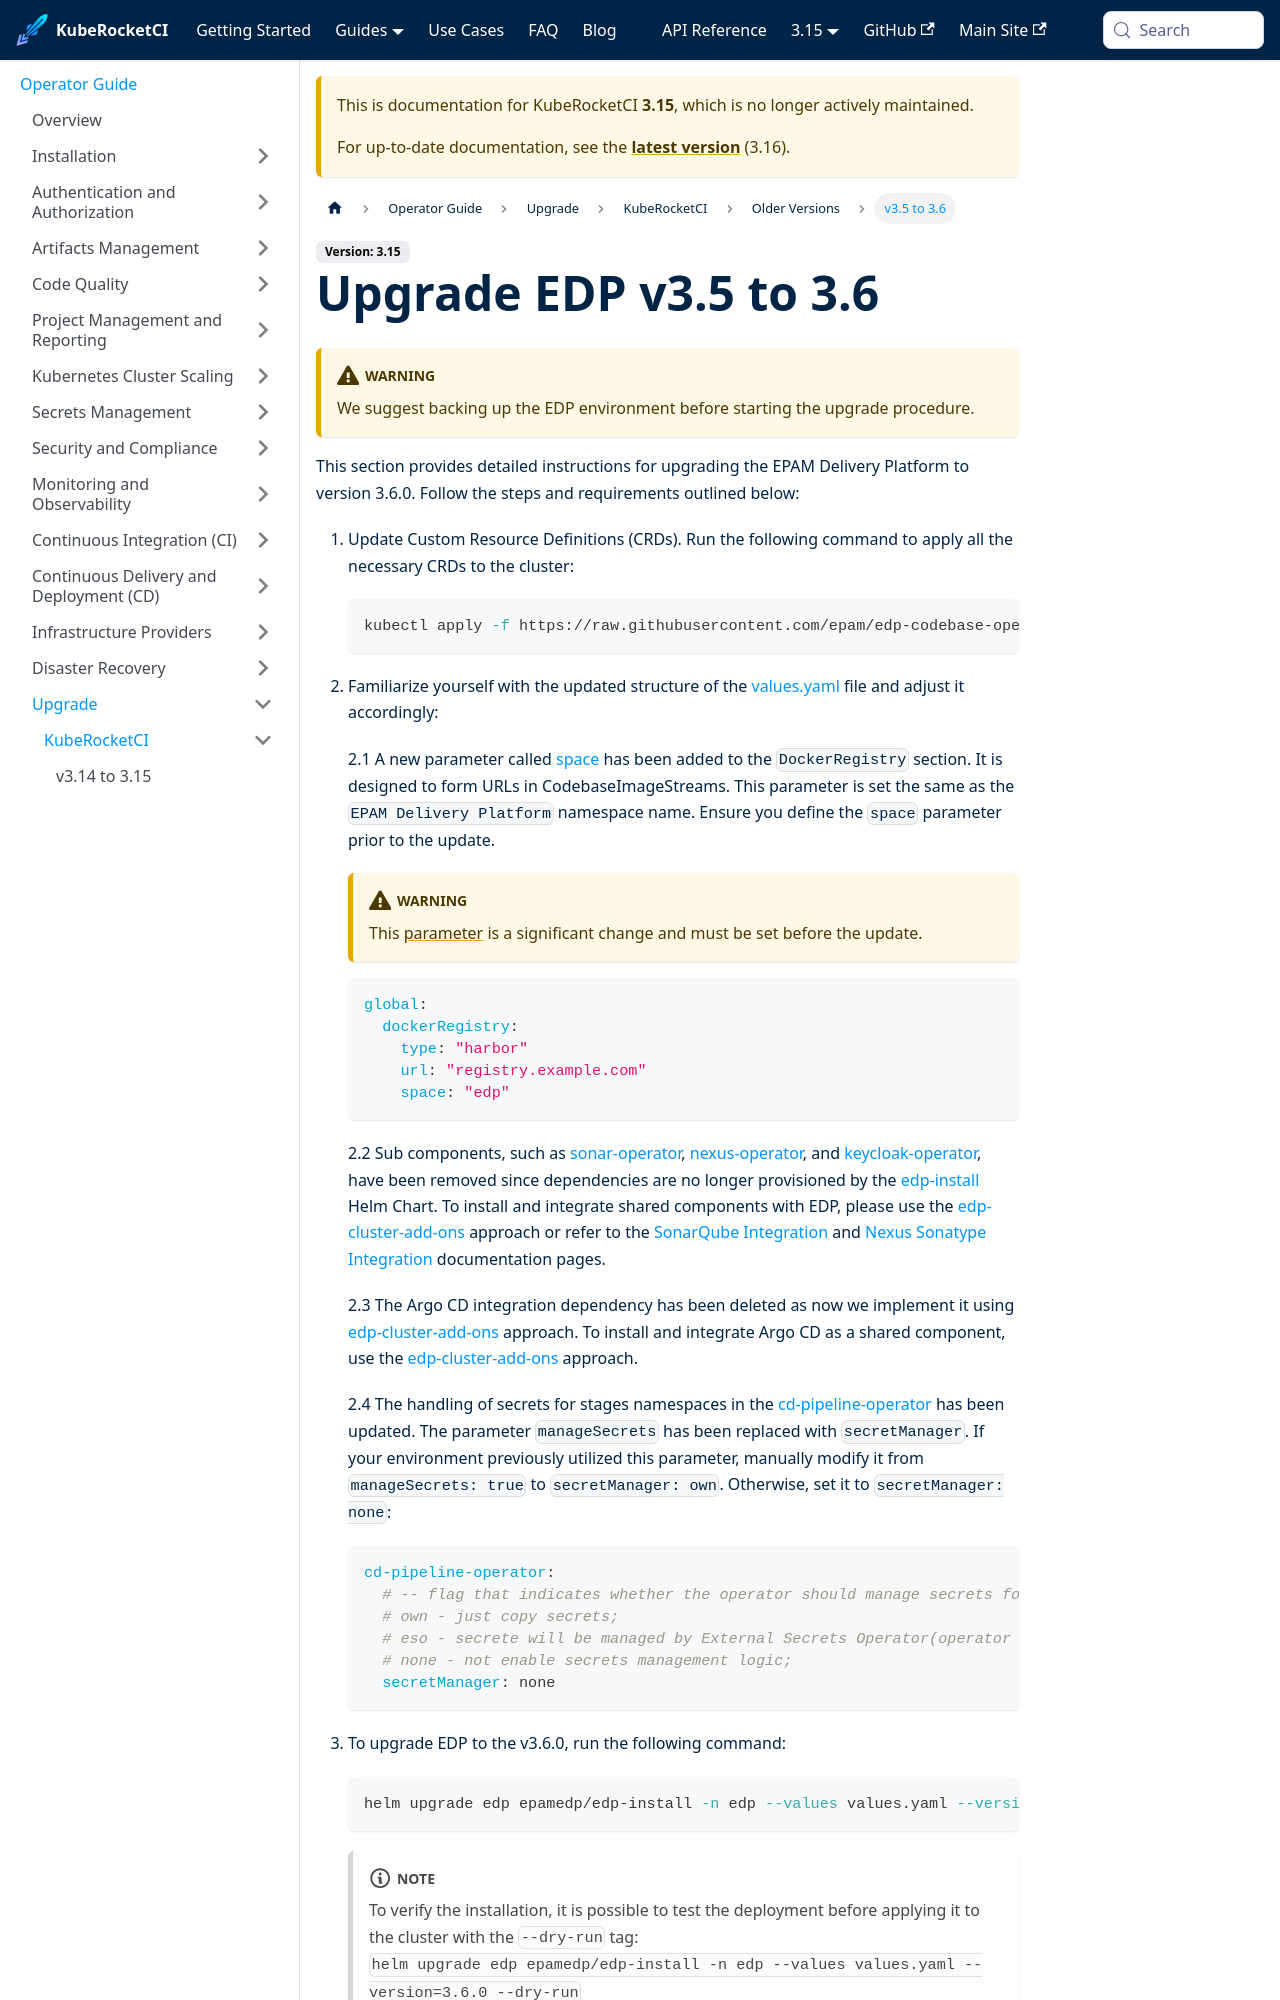

repository: KubeRocketCI/docs · page: docs/3.15/operator-guide/upgrade/upgrade-edp-3.6.html · generator: docusaurus

---
title: "Upgrade EDP v3.5 to 3.6"
description: "Guide on upgrading EDP to version 3.6, including steps for updating Custom Resource Definitions and performing the upgrade procedure."
sidebar_label: "v3.5 to 3.6"
---
<!-- markdownlint-disable MD025 -->
